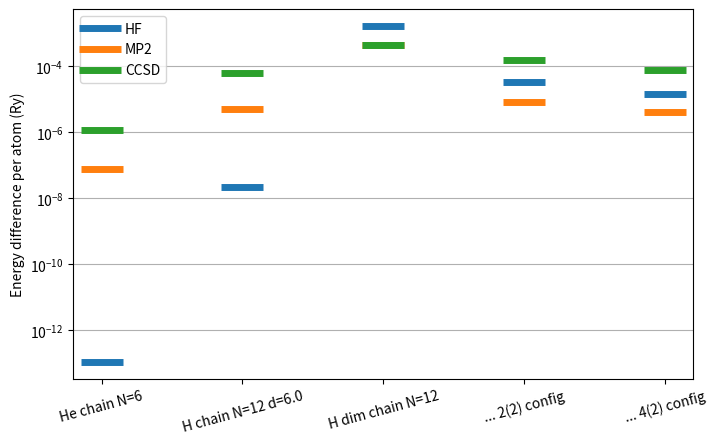

Here is the Python script that generated this plot:
#/usr/bin/env python
"""
This file was generated automatically.
"""
from matplotlib import pyplot
pyplot.figure(figsize=(8, 4.8))
pyplot.semilogy([0, 1, 2, 3, 4], [1.0954200509634877e-13, 2.1260164295711093e-08, 0.0016855996096243331, 3.4306672231476654e-05, 1.4123599610726956e-05], marker='_', mew=5, markersize=30, ls='None', label='HF')
pyplot.semilogy([0, 1, 2, 3, 4], [7.5690145216282076e-08, 4.9615592382946478e-06, 0.00045329587334149341, 8.0409401501437463e-06, 4.1220559728651534e-06], marker='_', mew=5, markersize=30, ls='None', label='MP2')
pyplot.semilogy([0, 1, 2, 3, 4], [1.2044411410588873e-06, 6.3763168945985923e-05, 0.00043706511522751773, 0.00015052856107538684, 7.5628387378072939e-05], marker='_', mew=5, markersize=30, ls='None', label='CCSD')
pyplot.xticks([0, 1, 2, 3, 4], ['He chain N=6', 'H chain N=12 d=6.0', 'H dim chain N=12', '... 2(2) config', '... 4(2) config'], rotation=15)
pyplot.ylabel('Energy difference per atom (Ry)')
pyplot.grid(axis='y')
pyplot.legend()
pyplot.show()

